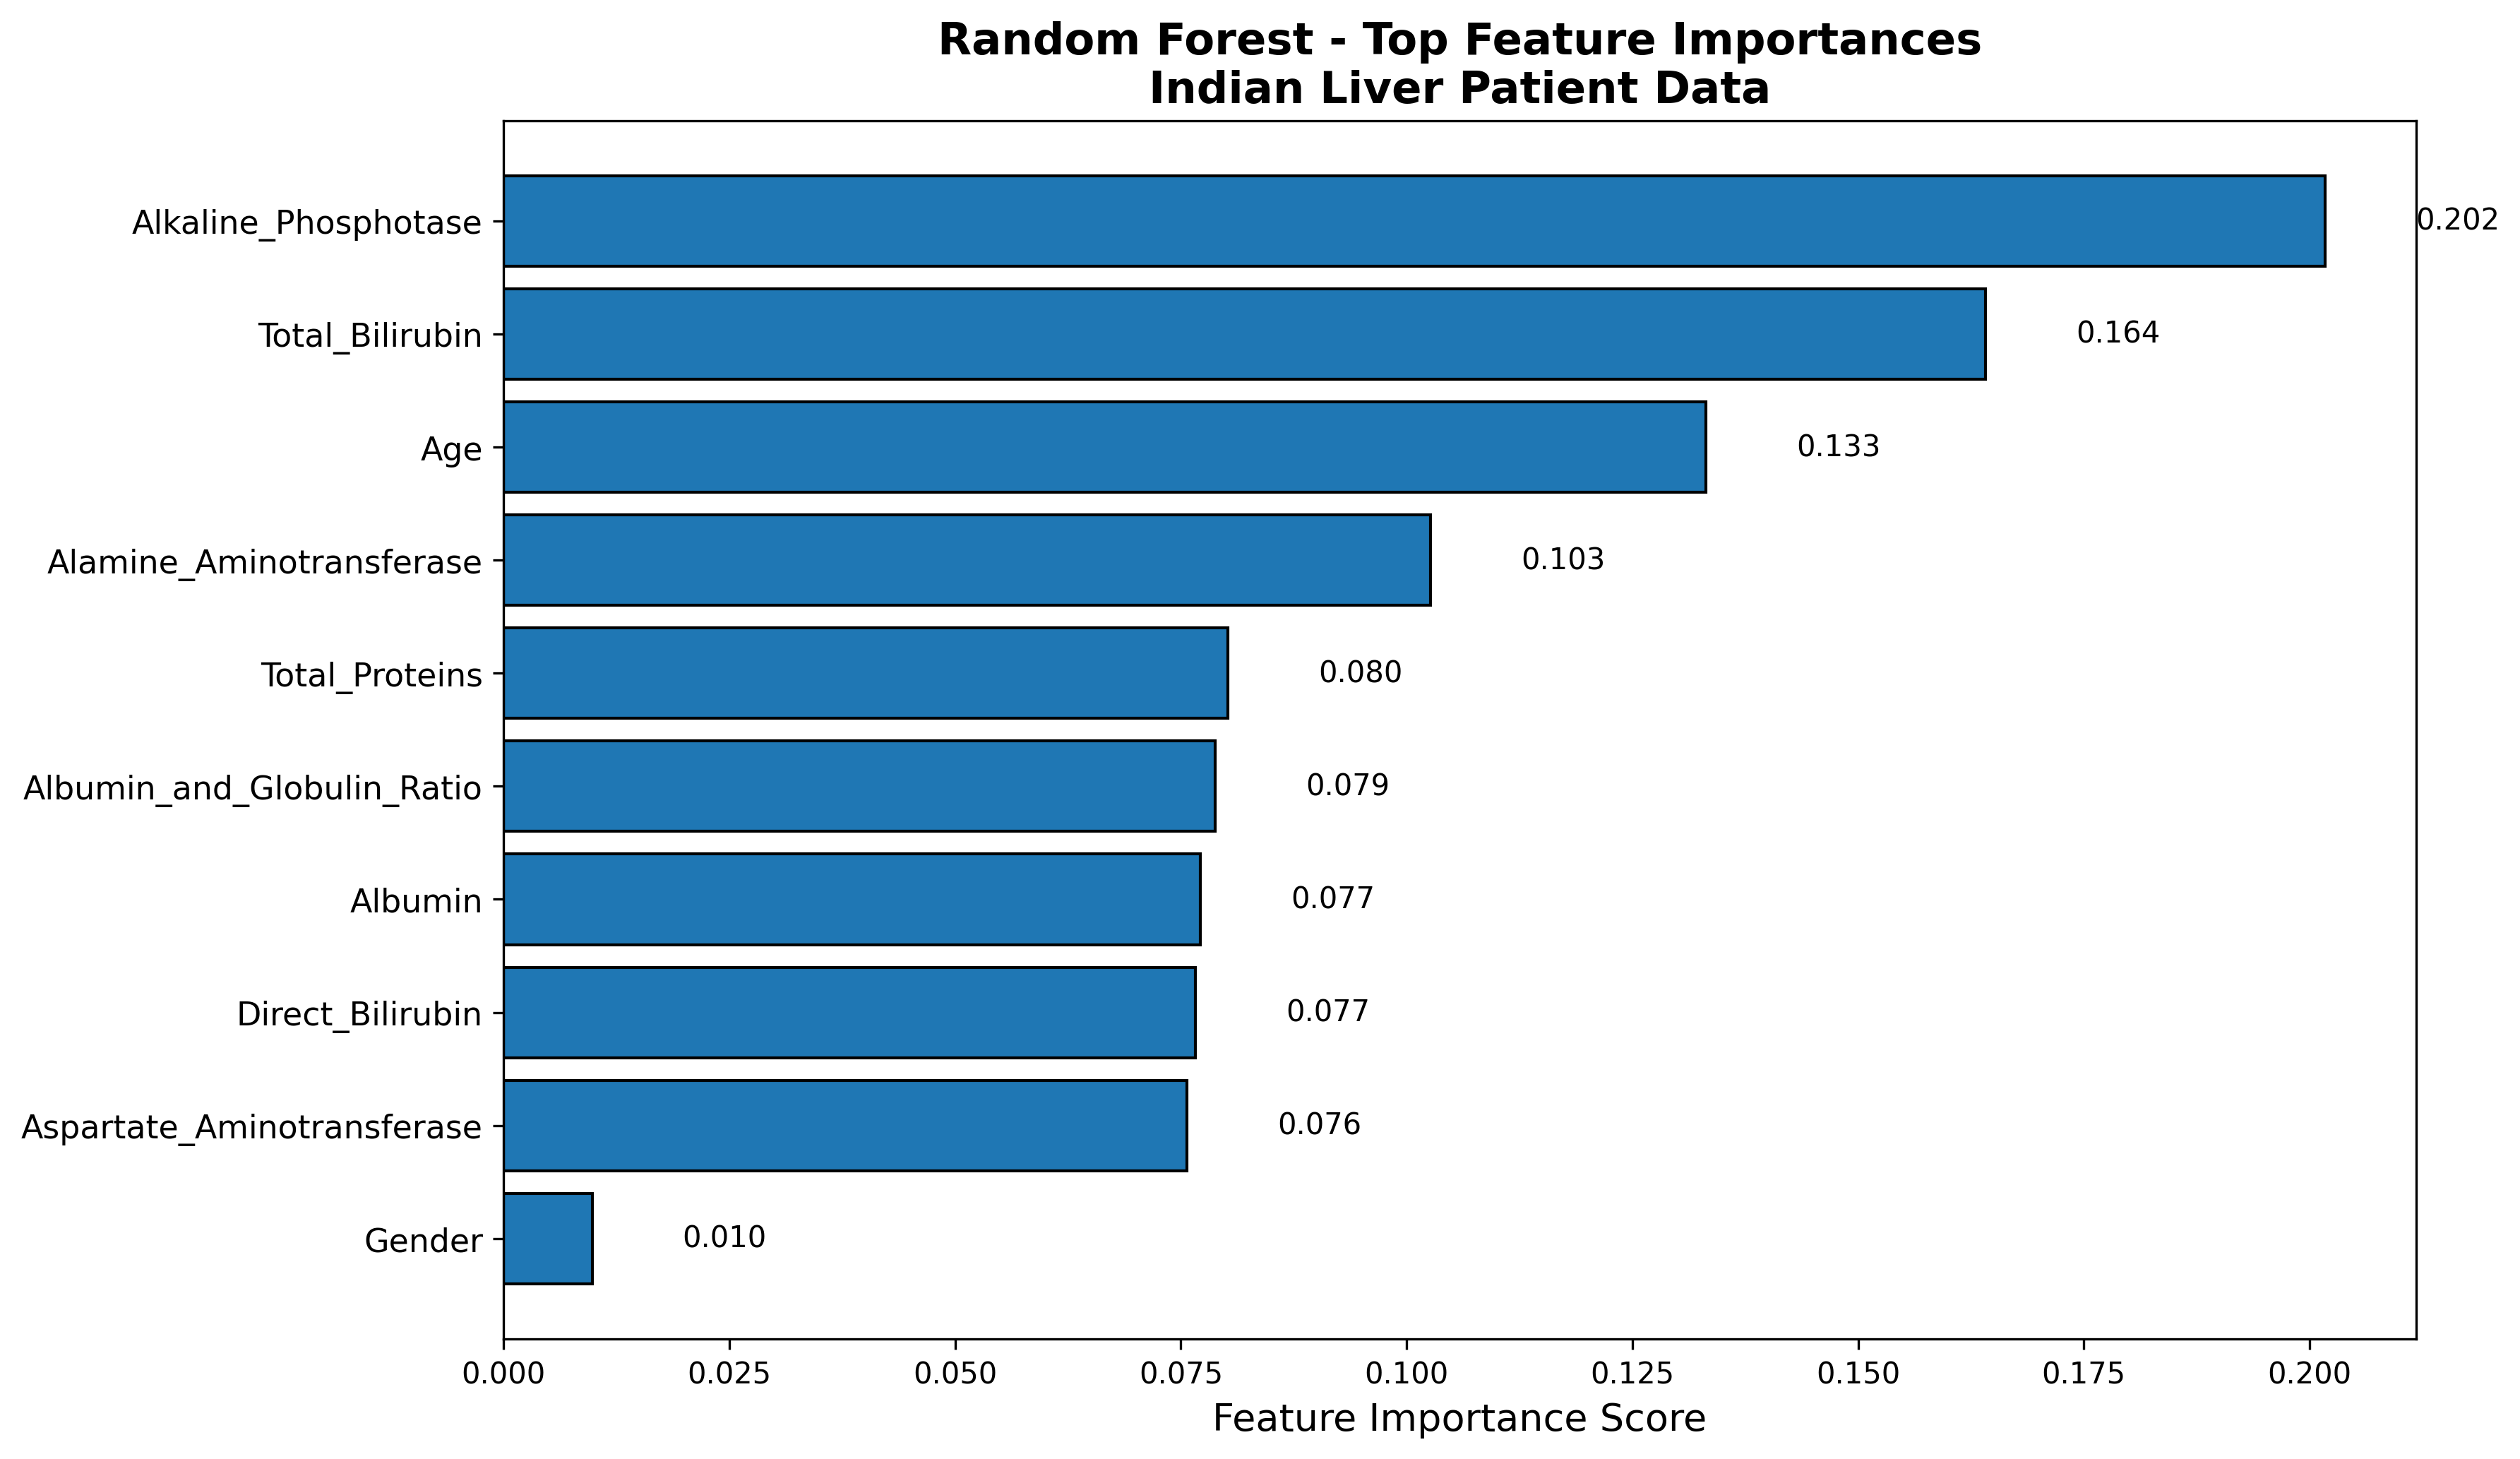

Values plotted in this chart, from the file beside it:
Feature, Importance
Alkaline_Phosphotase, 0.2017
Total_Bilirubin, 0.1641
Age, 0.1332
Alamine_Aminotransferase, 0.1027
Total_Proteins, 0.08024
Albumin_and_Globulin_Ratio, 0.07881
Albumin, 0.0772
Direct_Bilirubin, 0.07663
Aspartate_Aminotransferase, 0.07568
Gender, 0.009801
